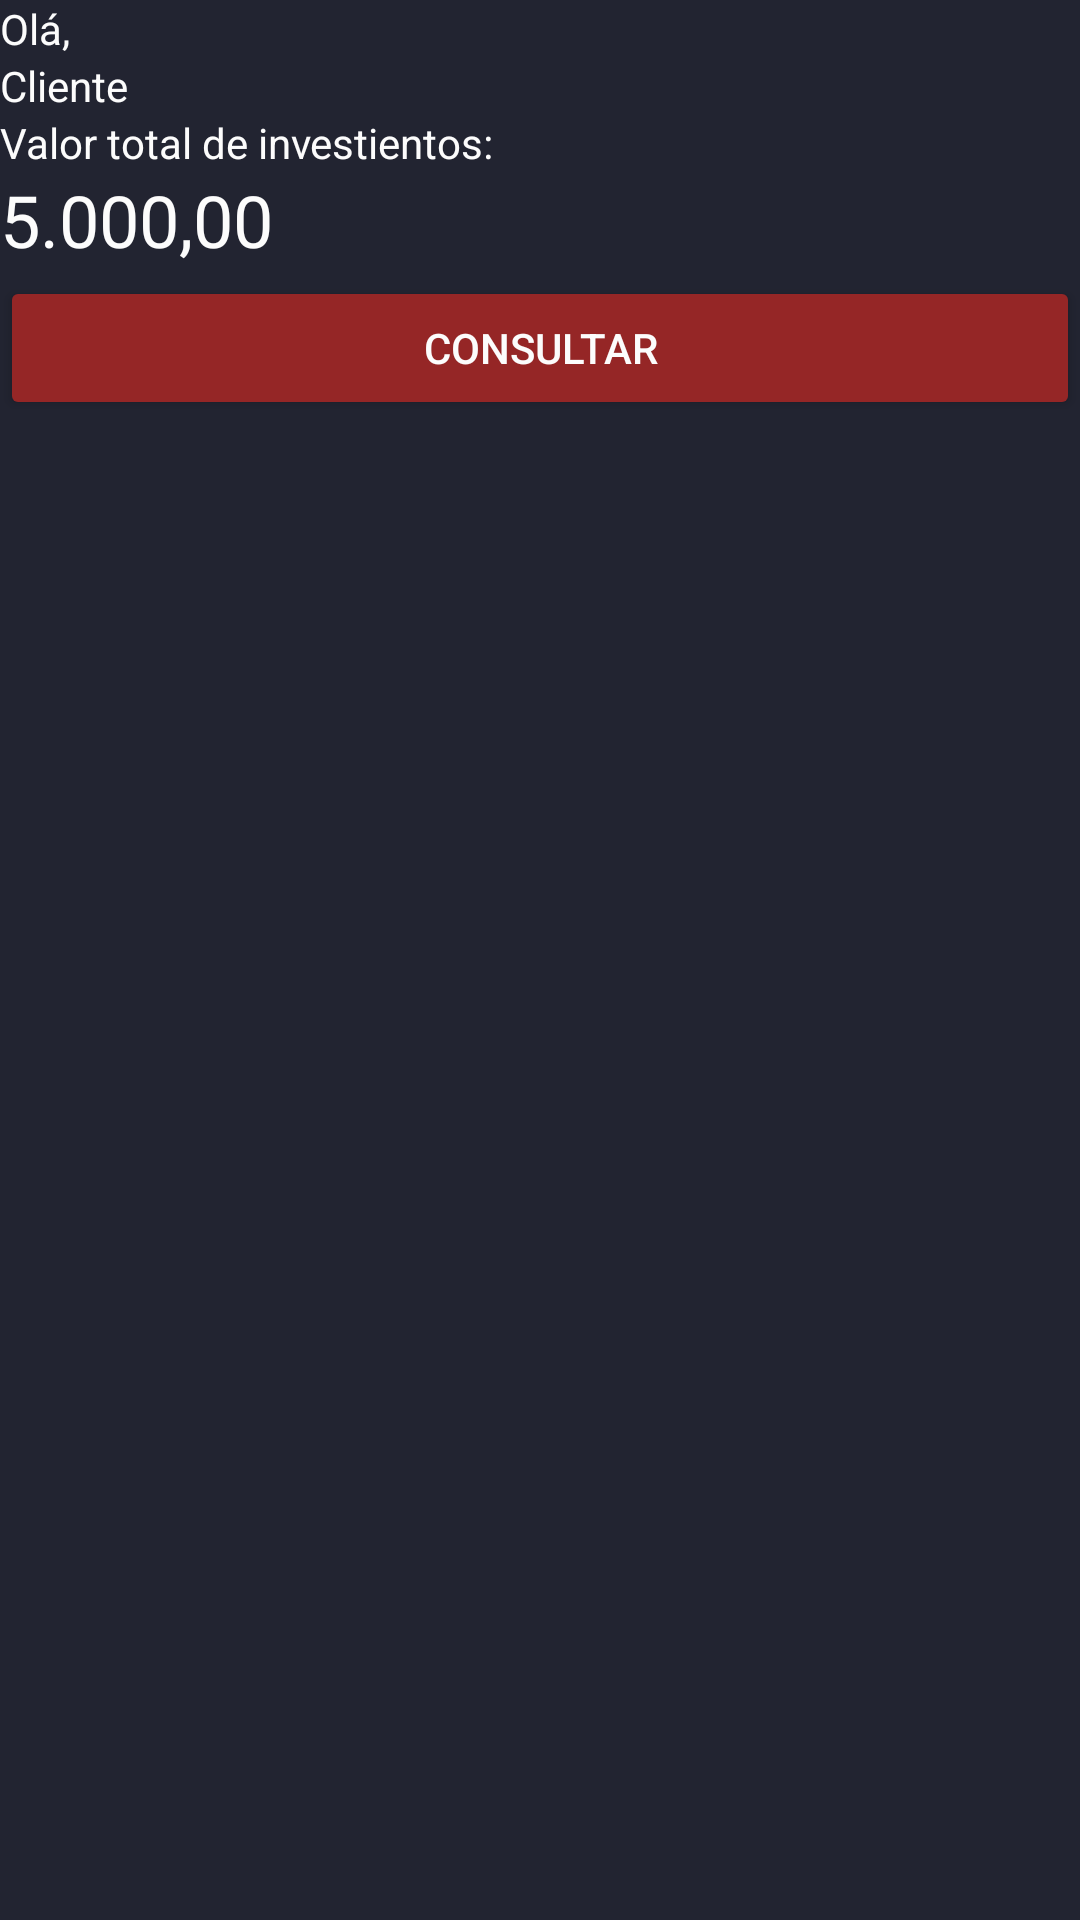

Android layout source for this screen:
<!-- AndroidManifest.xml: application theme Theme.BlockChainPIM -->
<!-- res/layout/activity_main.xml -->
<?xml version="1.0" encoding="utf-8"?>
<LinearLayout xmlns:android="http://schemas.android.com/apk/res/android"
    android:background="#222431"
    xmlns:app="http://schemas.android.com/apk/res-auto"
    android:orientation="vertical" android:layout_width="match_parent"
    android:layout_height="match_parent">

    <LinearLayout
        android:layout_width="match_parent"
        android:layout_height="match_parent"
        android:orientation="vertical">

        <TextView
            android:id="@+id/textView"
            android:layout_width="wrap_content"
            android:layout_height="wrap_content"
            android:text="Olá, "
            android:textColor="#fcfcfc" />

        <TextView
            android:id="@+id/editNome"
            android:layout_width="wrap_content"
            android:layout_height="wrap_content"
            android:text="Cliente "
            android:textColor="#fcfcfc"/>

        <TextView
            android:id="@+id/textInvest"
            android:layout_width="wrap_content"
            android:layout_height="wrap_content"
            android:text="Valor total de investientos:"
            android:textColor="#fcfcfc" />

        <TextView
            android:id="@+id/campSaldo"
            android:layout_width="match_parent"
            android:layout_height="35dp"
            android:textSize="24sp"
            android:text="5.000,00 "
            android:textColor="#fcfcfc"/>

        <Button
            android:id="@+id/btnConsultar"
            android:layout_width="match_parent"
            android:layout_height="wrap_content"
            android:layout_gravity="center"
            android:backgroundTint="#222431"
            android:foregroundTint="@color/black"
            android:text="CONSULTAR"
            android:textColor="#fcfcfc"
            app:backgroundTint="#952626" />

    </LinearLayout>
</LinearLayout>
<!-- resources referenced by this layout -->
<resources>
  <style name="Theme.BlockChainPIM" parent="Theme.MaterialComponents.DayNight.DarkActionBar">
          
          <item name="colorPrimary">@color/purple_500</item>
          <item name="colorPrimaryVariant">@color/purple_700</item>
          <item name="colorOnPrimary">@color/white</item>
          
          <item name="colorSecondary">@color/teal_200</item>
          <item name="colorSecondaryVariant">@color/teal_700</item>
          <item name="colorOnSecondary">@color/black</item>
          
          <item name="android:statusBarColor" tools:targetApi="l">?attr/colorPrimaryVariant</item>
          
      </style>
  <!-- not gathered from this repository: default colours our renderer supplied (Android Studio template values) -->
  <color name="purple_500">#FF6200EE</color>
  <color name="purple_700">#FF3700B3</color>
  <color name="teal_200">#FF03DAC5</color>
  <color name="teal_700">#FF018786</color>
  <color name="black">#FF000000</color>
  <color name="white">#FFFFFFFF</color>
</resources>
